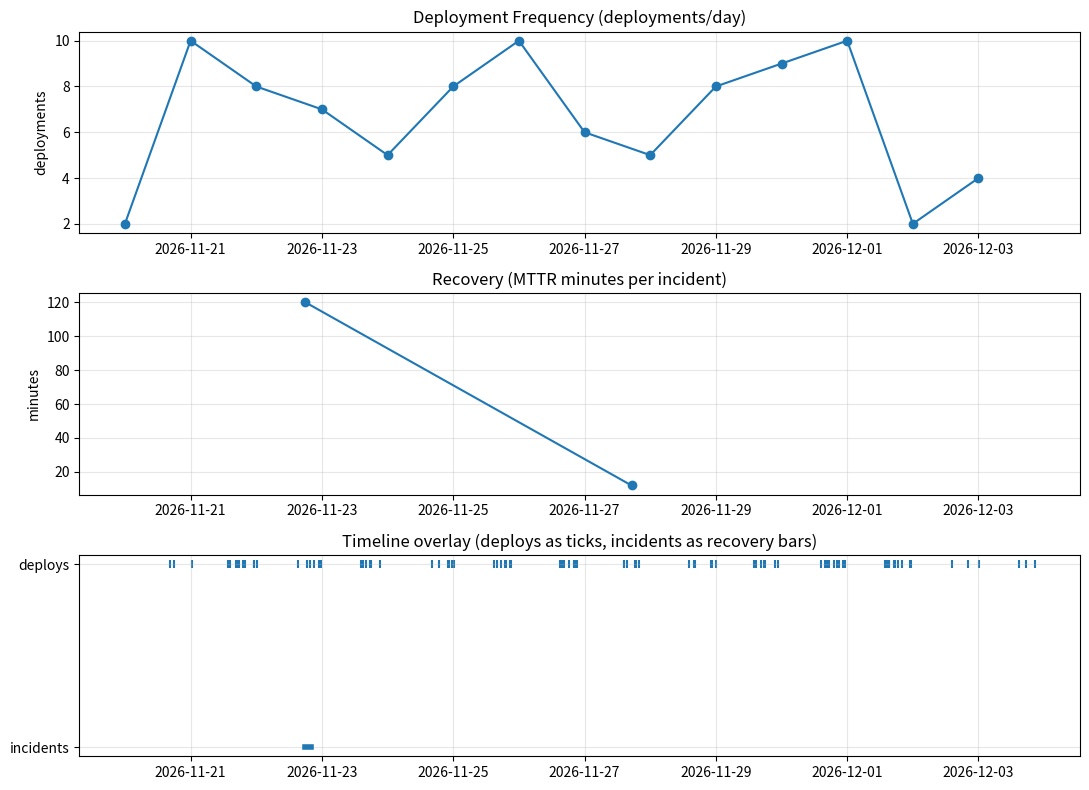

Write the Python code that produced this figure.
#!/usr/bin/env python3
"""
Metrics demo: visualizing deployment frequency + MTTR (recovery).
Run:
  pip install pandas matplotlib
  python metrics_demo.py
Optional:
  python metrics_demo.py --days 21 --seed 7
"""

import argparse
from dataclasses import dataclass
from datetime import datetime, timedelta, timezone
import random

import pandas as pd
import matplotlib.pyplot as plt


@dataclass(frozen=True)
class Event:
    ts: datetime
    kind: str  # "deploy" | "incident_start" | "incident_resolved"
    service: str
    deploy_id: str | None = None
    incident_id: str | None = None


SERVICES = ["payments-api", "orders", "web-frontend"]


def _utc(dt: datetime) -> datetime:
    return dt.astimezone(timezone.utc).replace(tzinfo=timezone.utc)


def generate_events(days: int, seed: int) -> list[Event]:
    """
    Generate a plausible stream:
    - deployments happen multiple times/day across services
    - incidents occur occasionally; each incident has start+resolved
    """
    random.seed(seed)
    now = _utc(datetime.now())
    start = now - timedelta(days=days)

    events: list[Event] = []
    deploy_counter = 0
    incident_counter = 0

    # Deployments
    for d in range(days):
        day = start + timedelta(days=d)
        deploys_today = random.randint(2, 10)  # tweak to show "before/after" later
        for _ in range(deploys_today):
            deploy_counter += 1
            svc = random.choice(SERVICES)
            ts = day + timedelta(hours=random.randint(8, 18), minutes=random.randint(0, 59))
            events.append(Event(ts=_utc(ts), kind="deploy", service=svc, deploy_id=f"d{deploy_counter:04d}"))

    # Incidents (some tied to deploy bursts)
    incident_days = sorted(random.sample(range(days), k=max(2, days // 5)))
    for d in incident_days:
        incident_counter += 1
        svc = random.choice(SERVICES)
        start_ts = start + timedelta(days=d, hours=random.randint(10, 22), minutes=random.randint(0, 59))
        # MTTR between 8 and 120 minutes
        mttr_min = random.choice([8, 12, 18, 25, 40, 60, 90, 120])
        resolved_ts = start_ts + timedelta(minutes=mttr_min)
        inc_id = f"i{incident_counter:03d}"
        events.append(Event(ts=_utc(start_ts), kind="incident_start", service=svc, incident_id=inc_id))
        events.append(Event(ts=_utc(resolved_ts), kind="incident_resolved", service=svc, incident_id=inc_id))

    return sorted(events, key=lambda e: e.ts)


def to_dataframe(events: list[Event]) -> pd.DataFrame:
    df = pd.DataFrame([e.__dict__ for e in events])
    df["ts"] = pd.to_datetime(df["ts"], utc=True)
    return df


def compute_deployments_per_day(df: pd.DataFrame) -> pd.DataFrame:
    deploys = df[df["kind"] == "deploy"].copy()
    deploys["day"] = deploys["ts"].dt.floor("D")
    out = deploys.groupby("day").size().reset_index(name="deployments")
    return out


def compute_mttr(df: pd.DataFrame) -> pd.DataFrame:
    starts = df[df["kind"] == "incident_start"][["incident_id", "service", "ts"]].rename(columns={"ts": "start"})
    ends = df[df["kind"] == "incident_resolved"][["incident_id", "ts"]].rename(columns={"ts": "resolved"})
    mttr = starts.merge(ends, on="incident_id", how="inner")
    mttr["mttr_minutes"] = (mttr["resolved"] - mttr["start"]).dt.total_seconds() / 60.0
    return mttr.sort_values("start")


def plot_dashboard(deploys_per_day: pd.DataFrame, mttr: pd.DataFrame, df: pd.DataFrame) -> None:
    # Figure with 3 vertically stacked charts
    fig = plt.figure(figsize=(11, 8))

    # 1) Deployments/day
    ax1 = plt.subplot(3, 1, 1)
    ax1.plot(deploys_per_day["day"], deploys_per_day["deployments"], marker="o")
    ax1.set_title("Deployment Frequency (deployments/day)")
    ax1.set_ylabel("deployments")
    ax1.grid(True, alpha=0.3)

    # 2) MTTR per incident
    ax2 = plt.subplot(3, 1, 2, sharex=ax1)
    if len(mttr) > 0:
        ax2.plot(mttr["start"], mttr["mttr_minutes"], marker="o")
    ax2.set_title("Recovery (MTTR minutes per incident)")
    ax2.set_ylabel("minutes")
    ax2.grid(True, alpha=0.3)

    # 3) Timeline overlay: deployments + incident windows
    ax3 = plt.subplot(3, 1, 3, sharex=ax1)
    deploy_ts = df[df["kind"] == "deploy"]["ts"]
    ax3.scatter(deploy_ts, [1] * len(deploy_ts), marker="|")
    for _, row in mttr.iterrows():
        ax3.plot([row["start"], row["resolved"]], [0.5, 0.5], linewidth=4)
    ax3.set_title("Timeline overlay (deploys as ticks, incidents as recovery bars)")
    ax3.set_yticks([0.5, 1])
    ax3.set_yticklabels(["incidents", "deploys"])
    ax3.grid(True, alpha=0.3)

    plt.tight_layout()
    plt.show()


def main():
    ap = argparse.ArgumentParser()
    ap.add_argument("--days", type=int, default=14)
    ap.add_argument("--seed", type=int, default=42)
    args = ap.parse_args()

    events = generate_events(days=args.days, seed=args.seed)
    df = to_dataframe(events)

    deploys_per_day = compute_deployments_per_day(df)
    mttr = compute_mttr(df)

    # Quick “exec summary” for narration
    avg_deploys = deploys_per_day["deployments"].mean() if len(deploys_per_day) else 0
    avg_mttr = mttr["mttr_minutes"].mean() if len(mttr) else float("nan")
    p95_mttr = mttr["mttr_minutes"].quantile(0.95) if len(mttr) else float("nan")

    print("\n--- Quick readout ---")
    print(f"Days observed: {args.days}")
    print(f"Avg deployments/day: {avg_deploys:.2f}")
    if len(mttr):
        print(f"Incidents: {len(mttr)} | Avg MTTR: {avg_mttr:.1f} min | P95 MTTR: {p95_mttr:.1f} min")
    else:
        print("Incidents: 0")

    plot_dashboard(deploys_per_day, mttr, df)


if __name__ == "__main__":
    main()
